Photos from the image-classification dataset "data" in the GitHub repository pfichefet/thesis. Its 3 classes are: ginseng, magnesium, mint.

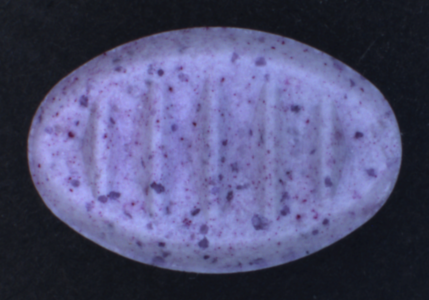
Label: mint

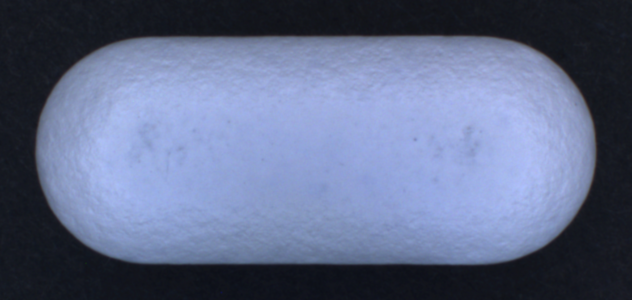
Label: ginseng

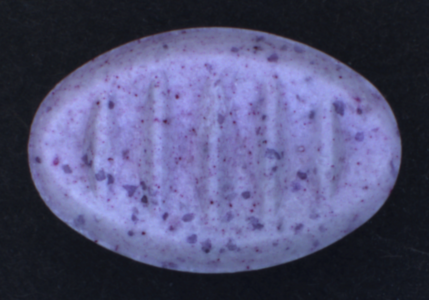
Label: mint

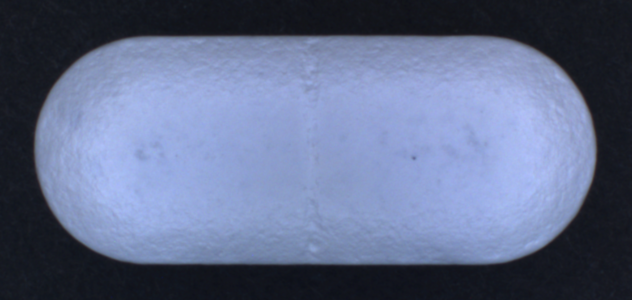
Label: ginseng

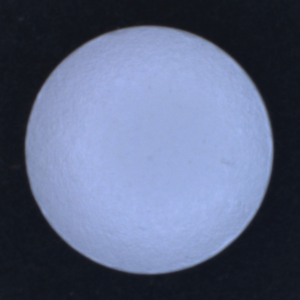
Label: magnesium

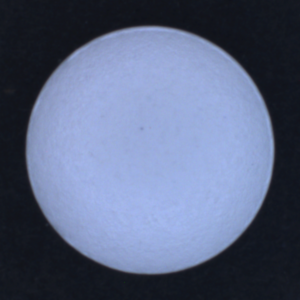
Label: magnesium
